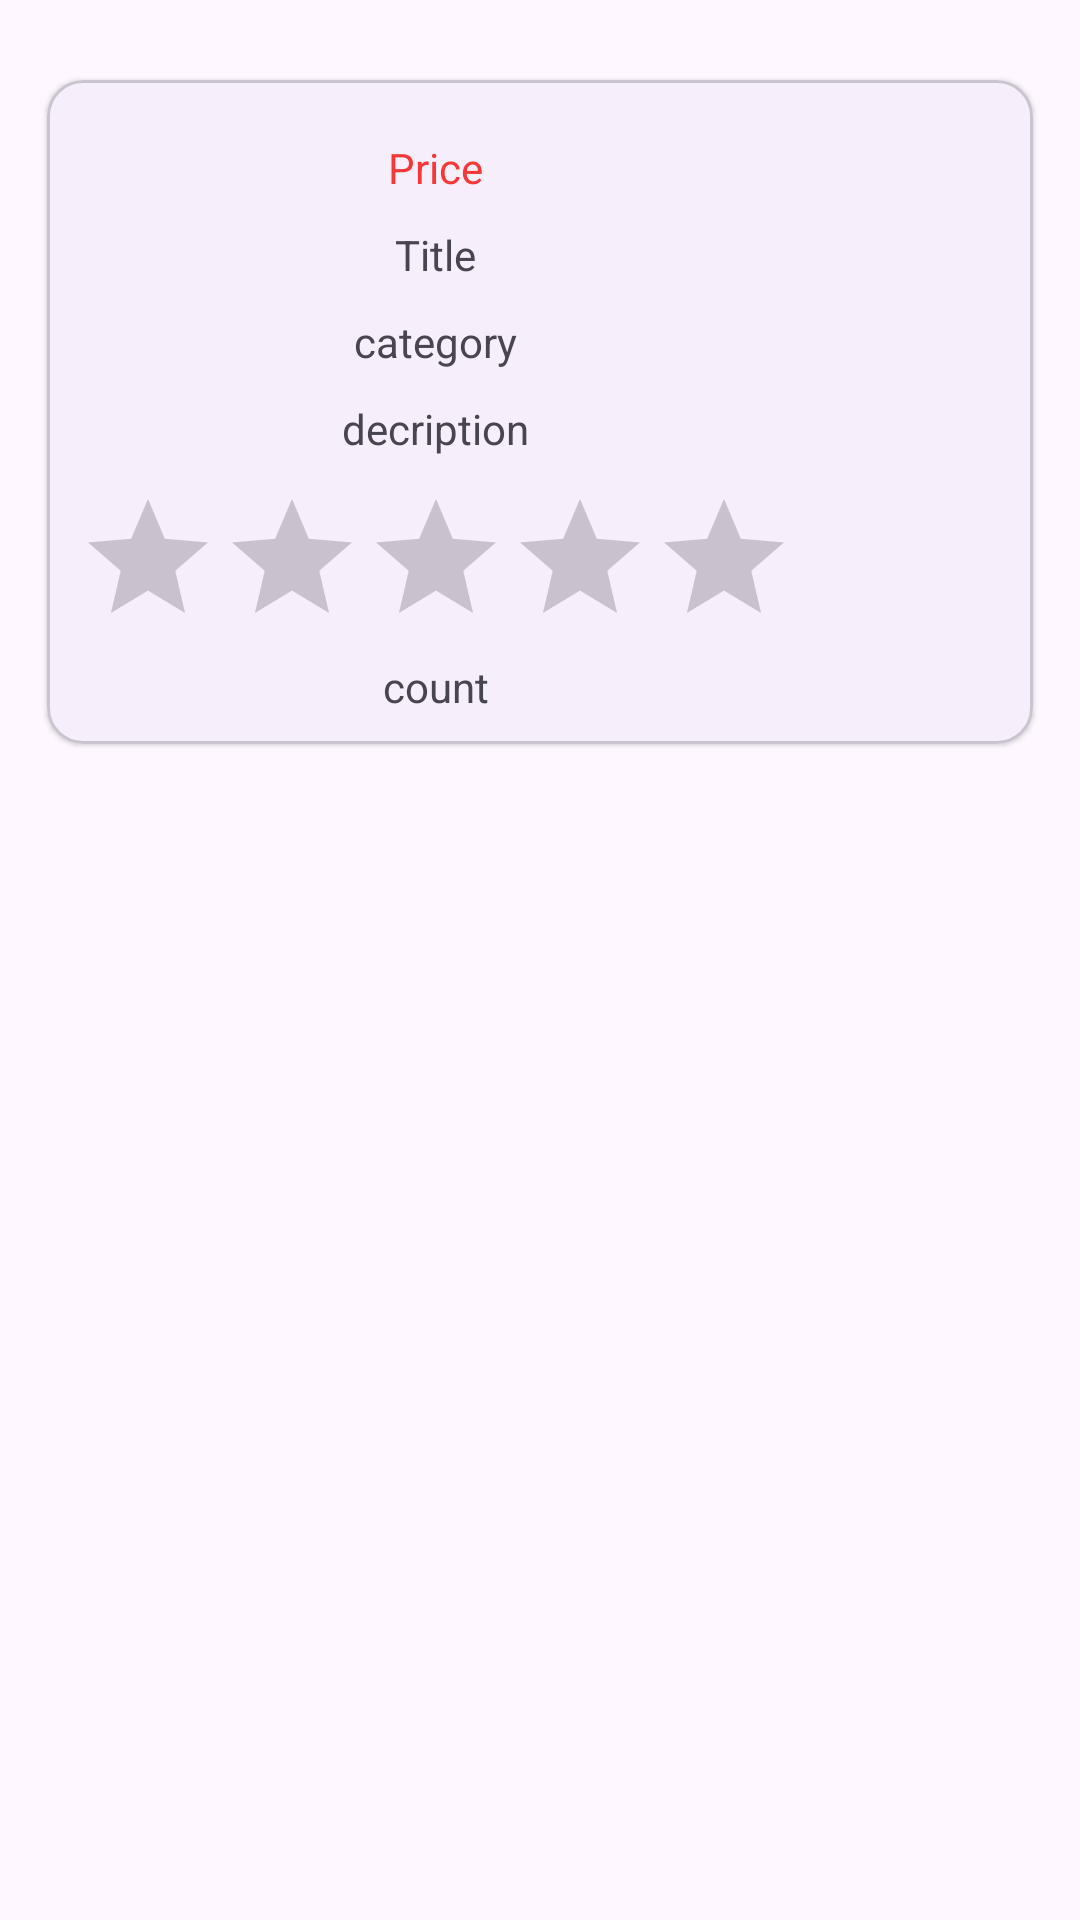

Write the Android layout XML for this screen, with the resource values it uses.
<!-- AndroidManifest.xml: application theme Base.Theme.FakeApiApplication -->
<!-- res/layout/activity_details.xml -->
<?xml version="1.0" encoding="utf-8"?>
<layout xmlns:android="http://schemas.android.com/apk/res/android"
    xmlns:app="http://schemas.android.com/apk/res-auto"
    xmlns:tools="http://schemas.android.com/tools">

    <data>

    </data>
<ScrollView
    android:layout_width="match_parent"
    android:layout_height="wrap_content">


    <LinearLayout
        android:layout_width="match_parent"
        android:orientation="vertical"
        android:padding="10dp"
        android:gravity="center"
        android:layout_height="match_parent"
        tools:context=".retrofit.activity.DetailsActivity">


        <ImageView
            android:layout_width="wrap_content"
            android:layout_height="wrap_content"
            android:id="@+id/datailistImg_id" />

        <com.google.android.material.card.MaterialCardView
            android:layout_width="match_parent"
            android:layout_height="wrap_content"
            android:layout_marginTop="10dp"
            app:cardUseCompatPadding="true"
            app:cardElevation="1dp">

            <LinearLayout
                android:layout_width="wrap_content"
                android:layout_height="wrap_content"
                android:padding="10dp"
                android:gravity="center"
                android:orientation="vertical">

        <TextView
            android:layout_width="wrap_content"
            android:layout_height="wrap_content"
            android:text="Price"
            android:textColor="#F63737"
            android:layout_marginTop="10dp"
            android:id="@+id/product_rs" />

        <TextView
            android:layout_width="wrap_content"
            android:layout_height="wrap_content"
            android:text="Title"
            android:layout_marginTop="10dp"
            android:id="@+id/product_title" />

        <TextView
            android:layout_width="wrap_content"
            android:layout_height="wrap_content"
            android:text="category"
            android:layout_marginTop="10dp"
            android:id="@+id/product_category" />

        <TextView
            android:layout_width="wrap_content"
            android:layout_height="wrap_content"
            android:text="decription"
            android:layout_marginTop="10dp"
            android:id="@+id/product_discription"/>

        <RatingBar
            android:layout_width="wrap_content"
            android:layout_height="wrap_content"
            android:layout_marginTop="10dp"
            android:layout_gravity="center"
            android:rating="0"
            android:numStars="5"
            android:stepSize="0.1"
            android:isIndicator="true"
            android:id="@+id/product_rating"/>
        <TextView
            android:layout_width="wrap_content"
            android:layout_height="wrap_content"
            android:text="count"
            android:id="@+id/rating_count"/>

            </LinearLayout>

        </com.google.android.material.card.MaterialCardView>

    </LinearLayout>

</ScrollView>

</layout>
<!-- resources referenced by this layout -->
<resources>
  <style name="Base.Theme.FakeApiApplication" parent="Theme.Material3.DayNight">
          
          
      </style>
</resources>
